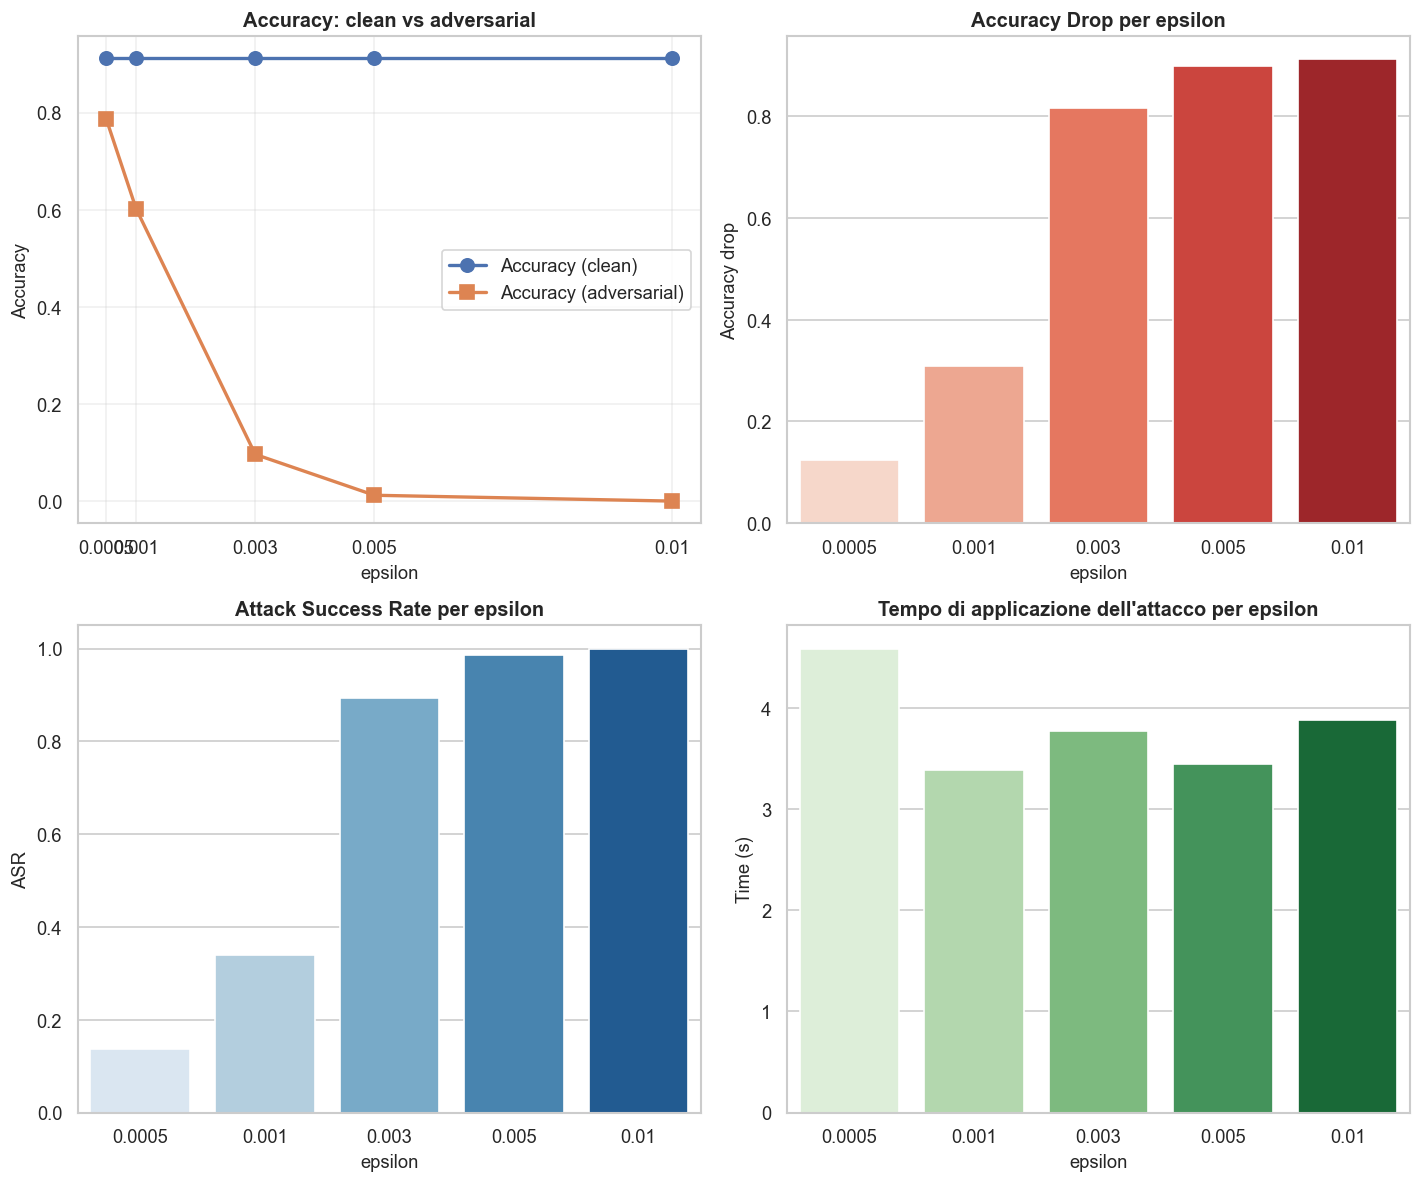

The table this chart was drawn from, first rows:
epsilon, accuracy, accuracy_adv, accuracy_drop, asr, time_s
0.0005, 0.9118, 0.7866, 0.1253, 0.1374, 4.585
0.001, 0.9118, 0.6022, 0.3096, 0.3396, 3.389
0.003, 0.9118, 0.09619, 0.8156, 0.8945, 3.77
0.005, 0.9118, 0.01202, 0.8998, 0.9868, 3.446
0.01, 0.9118, 0.0, 0.9118, 1.0, 3.883
